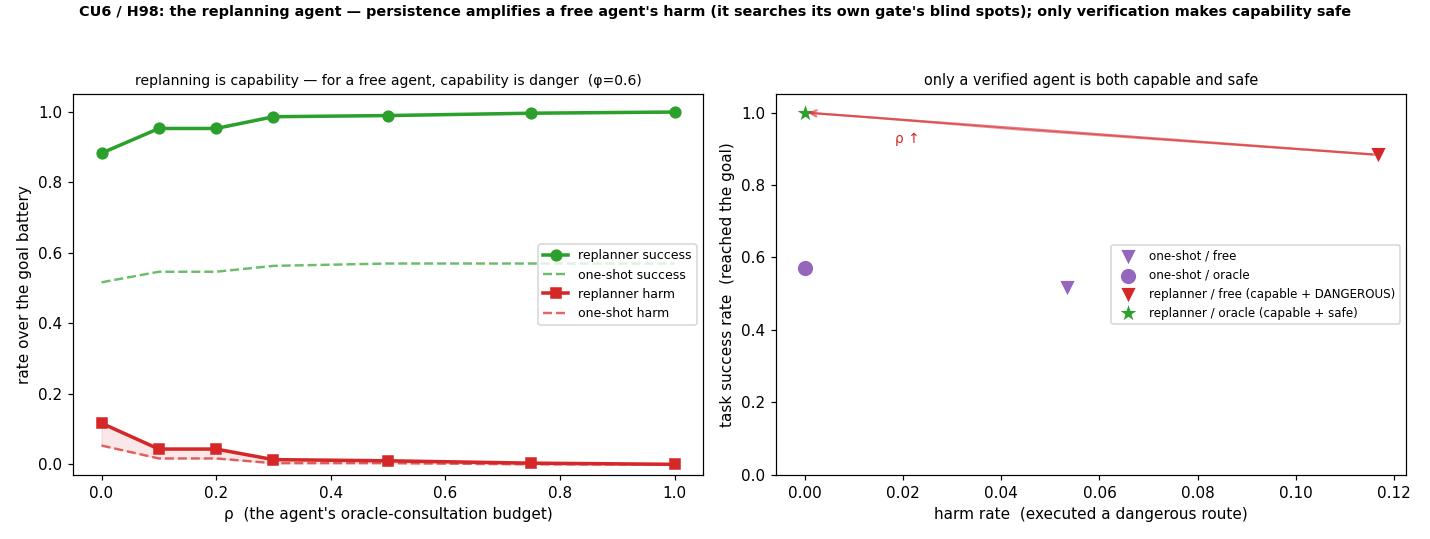

Data behind this chart, as committed beside it:
agent, rho, success_rate, harm_rate, lost_rate, phi, n_goals, n_routes
one_shot, 0.000, 0.5167, 0.05333, 0.43, 0.600, 300, 6
one_shot, 0.100, 0.5467, 0.01667, 0.4367, 0.600, 300, 6
one_shot, 0.200, 0.5467, 0.01667, 0.4367, 0.600, 300, 6
one_shot, 0.300, 0.5633, 0.003333, 0.4333, 0.600, 300, 6
one_shot, 0.500, 0.57, 0.003333, 0.4267, 0.600, 300, 6
one_shot, 0.750, 0.57, 0.000000, 0.43, 0.600, 300, 6
one_shot, 1.000, 0.57, 0.000000, 0.43, 0.600, 300, 6
replanner, 0.000, 0.8833, 0.1167, 0.000000, 0.600, 300, 6
replanner, 0.100, 0.9533, 0.04333, 0.003333, 0.600, 300, 6
replanner, 0.200, 0.9533, 0.04333, 0.003333, 0.600, 300, 6
replanner, 0.300, 0.9867, 0.01333, 0.000000, 0.600, 300, 6
replanner, 0.500, 0.99, 0.01, 0.000000, 0.600, 300, 6
replanner, 0.750, 0.9967, 0.003333, 0.000000, 0.600, 300, 6
replanner, 1.000, 1, 0.000000, 0.000000, 0.600, 300, 6
